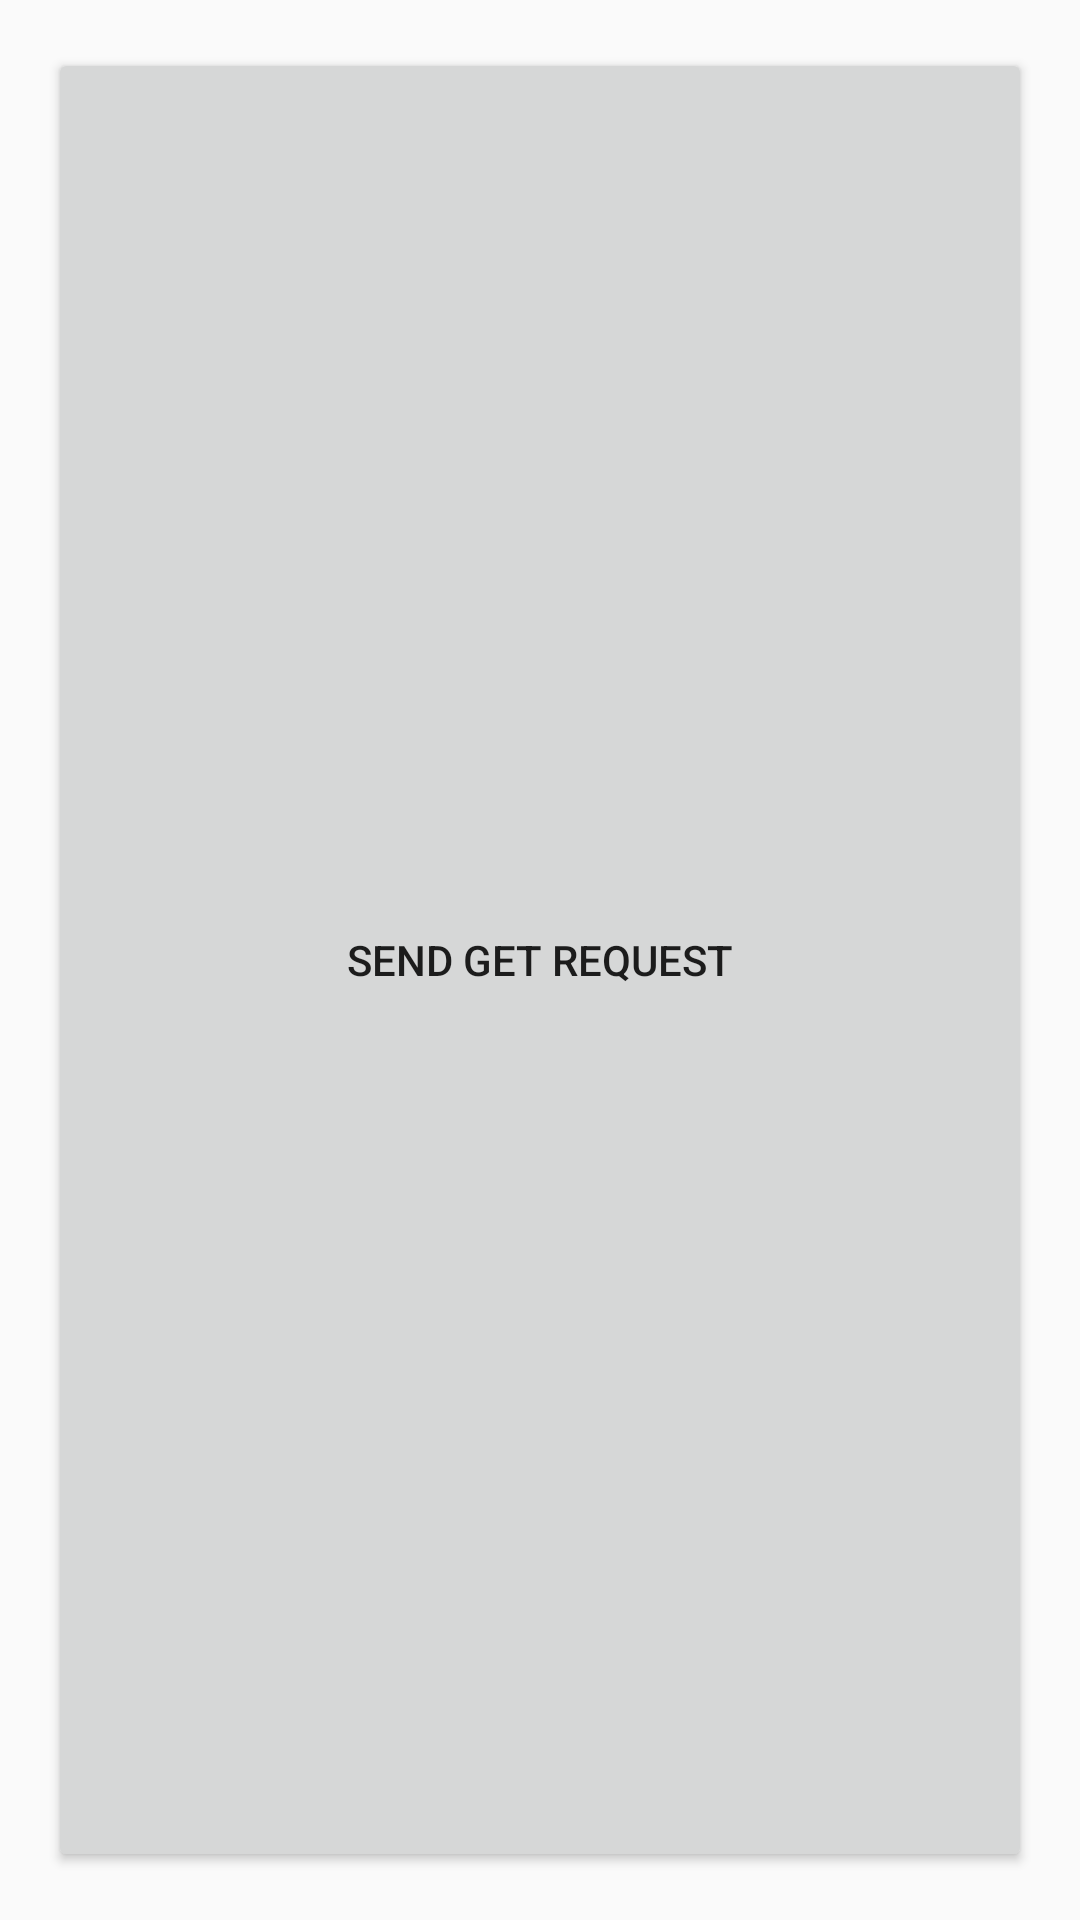

Produce the Android XML layout that renders to this screen, including the resource entries it uses.
<!-- AndroidManifest.xml: application theme AppTheme -->
<!-- res/layout/activity_pineapple_debug.xml -->
<LinearLayout xmlns:android="http://schemas.android.com/apk/res/android"
              android:layout_width="match_parent"
              android:layout_height="match_parent"
              android:paddingBottom="@dimen/activity_vertical_margin"
              android:paddingLeft="@dimen/activity_horizontal_margin"
              android:paddingRight="@dimen/activity_horizontal_margin"
              android:paddingTop="@dimen/activity_vertical_margin">

    <Button
        android:id="@+id/pinedebug_get"
        android:layout_width="match_parent"
        android:layout_height="match_parent"
        android:onClick="getData"
        android:text="Send GET Request"/>

</LinearLayout>
<!-- resources referenced by this layout -->
<resources>
  <dimen name="activity_horizontal_margin">16dp</dimen>
  <dimen name="activity_vertical_margin">16dp</dimen>
  <style name="AppTheme" parent="Theme.AppCompat.Light.DarkActionBar">
          
      </style>
</resources>
